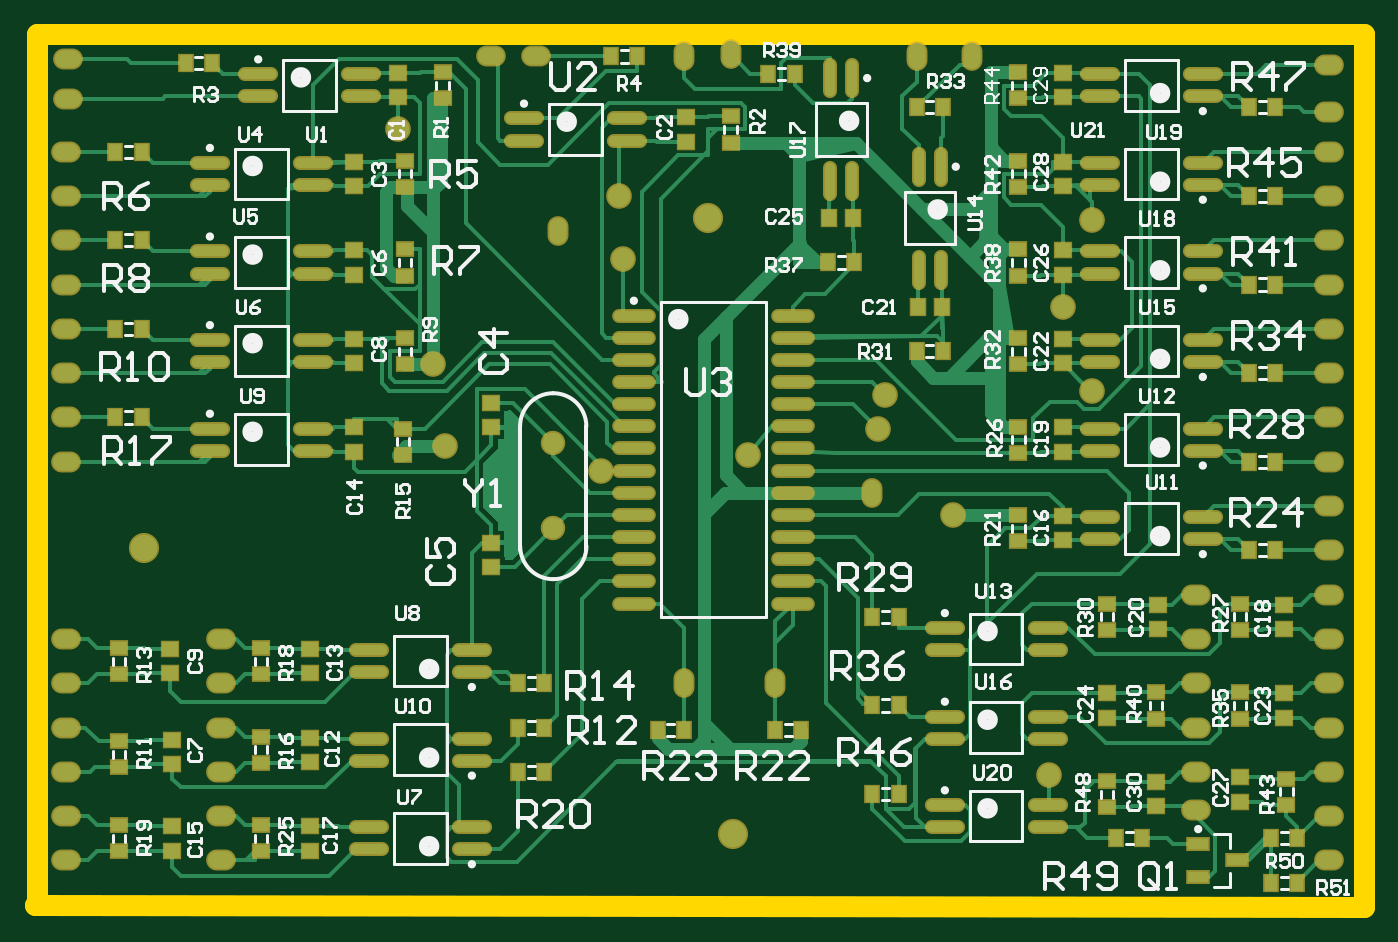
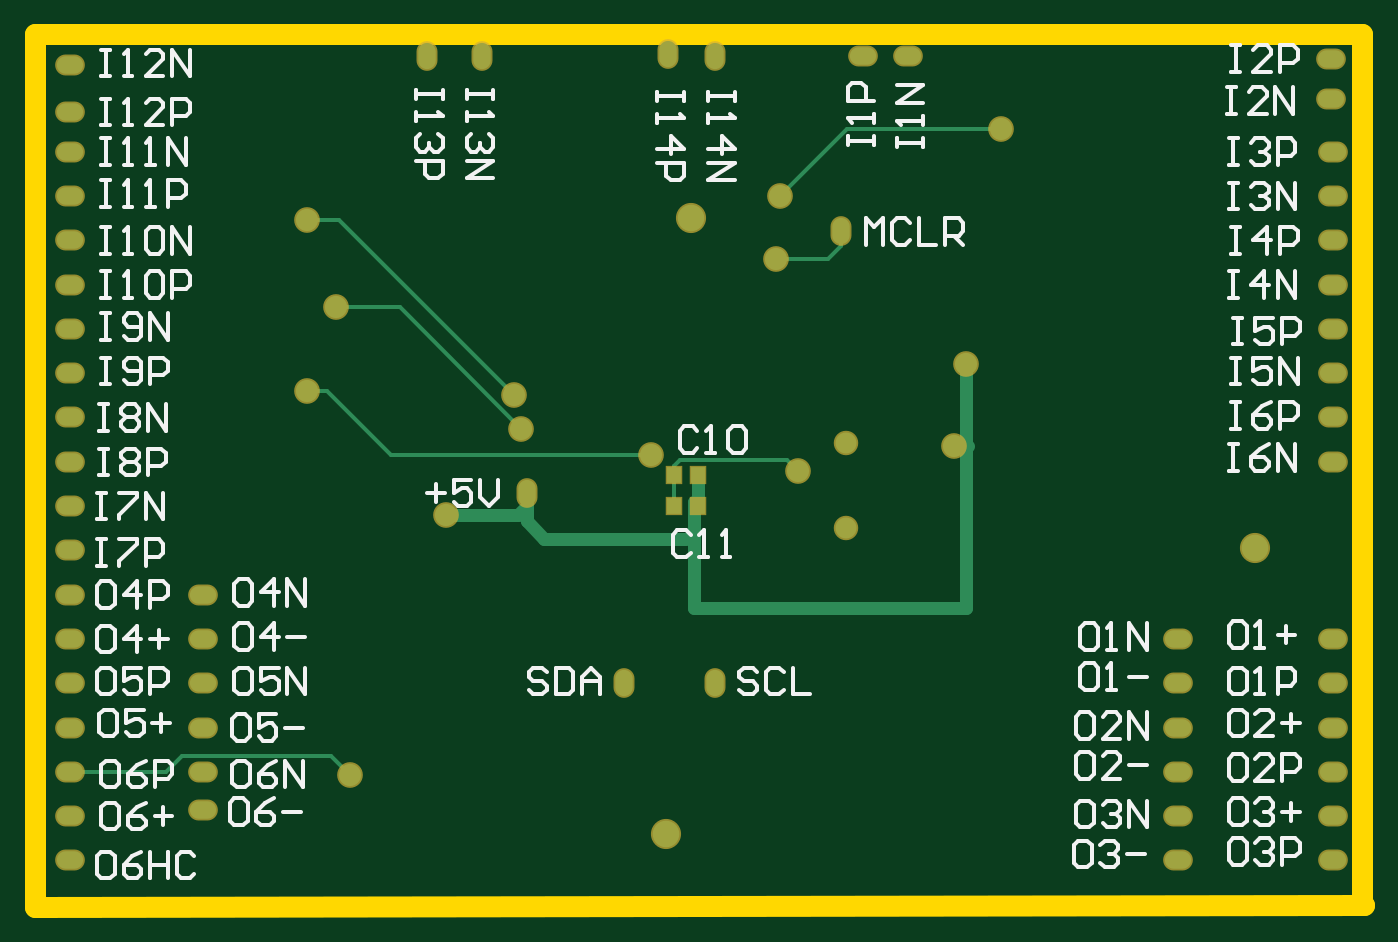
Circuit board: 7 layer files. Board 76.2 x 50.0 mm.
- bottom_copper: adapter.GBL (2831 bytes)
- bottom_silk: adapter.GBO (18659 bytes)
- bottom_mask: adapter.GBS (1817 bytes)
- outline: adapter.GM1 (197 bytes)
- top_copper: adapter.GTL (33700 bytes)
- top_silk: adapter.GTO (41276 bytes)
- top_mask: adapter.GTS (7088 bytes)

=== bottom_copper: adapter.GBL ===
G04 Layer_Physical_Order=2*
G04 Layer_Color=16711680*
%FSLAX25Y25*%
%MOIN*%
G70*
G01*
G75*
%ADD14R,0.03150X0.03543*%
%ADD18C,0.01000*%
%ADD19C,0.03000*%
%ADD20O,0.03937X0.05906*%
%ADD21O,0.05906X0.03937*%
%ADD22C,0.06000*%
%ADD23C,0.04724*%
%ADD24C,0.05000*%
D14*
X150244Y90000D02*
D03*
X155756D02*
D03*
X150244Y97000D02*
D03*
X155756D02*
D03*
D18*
X191900Y115100D02*
X231300Y154500D01*
X238500D01*
X234100Y116000D02*
X238500D01*
X219600Y101500D02*
X234100Y116000D01*
X190200Y107500D02*
X217700Y135000D01*
X229000Y29400D02*
X233100Y33500D01*
X266900D01*
X270400Y30000D01*
X292000D01*
X160900Y101500D02*
X219600D01*
X155756Y97000D02*
Y99000D01*
X154356Y100400D02*
X155756Y99000D01*
X130200Y100400D02*
X154356D01*
X127800Y98000D02*
X130200Y100400D01*
X155756Y90000D02*
Y97000D01*
X118000Y148800D02*
Y152000D01*
Y148800D02*
X121000Y145800D01*
X132800D01*
X217700Y135000D02*
X232000D01*
X82000Y175100D02*
X116700D01*
X131900Y159900D01*
D19*
X151128Y67000D02*
Y90884D01*
X150244Y90000D02*
X151128Y90884D01*
X89827Y67000D02*
X151128D01*
X89827D02*
Y122047D01*
Y103500D02*
Y122047D01*
X89500Y103500D02*
X92500D01*
X189000Y89953D02*
Y93000D01*
Y86600D02*
Y89953D01*
X153000Y82600D02*
X185000D01*
X150244Y90000D02*
Y97000D01*
X185000Y82600D02*
X189000Y86600D01*
Y89953D02*
X191000Y87953D01*
X207300D01*
D20*
X146500Y50000D02*
D03*
X167000D02*
D03*
X189000Y93000D02*
D03*
X211500Y191500D02*
D03*
X199000D02*
D03*
X146500D02*
D03*
X157000Y192000D02*
D03*
X118000Y152000D02*
D03*
D21*
X292000Y10000D02*
D03*
X7000D02*
D03*
Y20000D02*
D03*
Y60000D02*
D03*
Y50000D02*
D03*
Y40000D02*
D03*
Y30000D02*
D03*
X292000Y50000D02*
D03*
Y40000D02*
D03*
Y70000D02*
D03*
Y60000D02*
D03*
Y20000D02*
D03*
X262000Y30000D02*
D03*
X292000D02*
D03*
X262000Y21500D02*
D03*
Y40000D02*
D03*
X7000Y100000D02*
D03*
Y110000D02*
D03*
Y130000D02*
D03*
Y140000D02*
D03*
Y120000D02*
D03*
Y150000D02*
D03*
Y160000D02*
D03*
Y170000D02*
D03*
X113000Y191500D02*
D03*
X103000D02*
D03*
X7500Y191000D02*
D03*
Y182000D02*
D03*
X262000Y60000D02*
D03*
X292000Y80000D02*
D03*
Y90000D02*
D03*
Y120000D02*
D03*
Y130000D02*
D03*
Y140000D02*
D03*
Y150000D02*
D03*
Y160000D02*
D03*
Y170000D02*
D03*
Y179000D02*
D03*
Y189500D02*
D03*
X262000Y70000D02*
D03*
X292000Y110000D02*
D03*
X42000Y20000D02*
D03*
Y10000D02*
D03*
Y30000D02*
D03*
X292000Y100000D02*
D03*
X42000Y60000D02*
D03*
Y40000D02*
D03*
Y50000D02*
D03*
X262000D02*
D03*
D22*
X152000Y155000D02*
D03*
X157500Y16000D02*
D03*
X24500Y80500D02*
D03*
D23*
X117000Y85000D02*
D03*
Y104213D02*
D03*
D24*
X238500Y154500D02*
D03*
X92500Y103500D02*
D03*
X238500Y116000D02*
D03*
X190200Y107500D02*
D03*
X89827Y122047D02*
D03*
X191900Y115100D02*
D03*
X229000Y29400D02*
D03*
X160900Y101500D02*
D03*
X207300Y87953D02*
D03*
X127800Y98000D02*
D03*
X132800Y145800D02*
D03*
X232000Y135000D02*
D03*
X82000Y175100D02*
D03*
X131900Y159900D02*
D03*
M02*

=== bottom_silk: adapter.GBO (18659 bytes, source omitted) ===
=== bottom_mask: adapter.GBS ===
G04 Layer_Color=16711935*
%FSLAX25Y25*%
%MOIN*%
G70*
G01*
G75*
%ADD34R,0.03950X0.04343*%
%ADD38O,0.04737X0.06706*%
%ADD39O,0.06706X0.04737*%
%ADD40C,0.06800*%
%ADD41C,0.05524*%
%ADD42C,0.05800*%
D34*
X150244Y90000D02*
D03*
X155756D02*
D03*
X150244Y97000D02*
D03*
X155756D02*
D03*
D38*
X146500Y50000D02*
D03*
X167000D02*
D03*
X189000Y93000D02*
D03*
X211500Y191500D02*
D03*
X199000D02*
D03*
X146500D02*
D03*
X157000Y192000D02*
D03*
X118000Y152000D02*
D03*
D39*
X292000Y10000D02*
D03*
X7000D02*
D03*
Y20000D02*
D03*
Y60000D02*
D03*
Y50000D02*
D03*
Y40000D02*
D03*
Y30000D02*
D03*
X292000Y50000D02*
D03*
Y40000D02*
D03*
Y70000D02*
D03*
Y60000D02*
D03*
Y20000D02*
D03*
X262000Y30000D02*
D03*
X292000D02*
D03*
X262000Y21500D02*
D03*
Y40000D02*
D03*
X7000Y100000D02*
D03*
Y110000D02*
D03*
Y130000D02*
D03*
Y140000D02*
D03*
Y120000D02*
D03*
Y150000D02*
D03*
Y160000D02*
D03*
Y170000D02*
D03*
X113000Y191500D02*
D03*
X103000D02*
D03*
X7500Y191000D02*
D03*
Y182000D02*
D03*
X262000Y60000D02*
D03*
X292000Y80000D02*
D03*
Y90000D02*
D03*
Y120000D02*
D03*
Y130000D02*
D03*
Y140000D02*
D03*
Y150000D02*
D03*
Y160000D02*
D03*
Y170000D02*
D03*
Y179000D02*
D03*
Y189500D02*
D03*
X262000Y70000D02*
D03*
X292000Y110000D02*
D03*
X42000Y20000D02*
D03*
Y10000D02*
D03*
Y30000D02*
D03*
X292000Y100000D02*
D03*
X42000Y60000D02*
D03*
Y40000D02*
D03*
Y50000D02*
D03*
X262000D02*
D03*
D40*
X152000Y155000D02*
D03*
X157500Y16000D02*
D03*
X24500Y80500D02*
D03*
D41*
X117000Y85000D02*
D03*
Y104213D02*
D03*
D42*
X238500Y154500D02*
D03*
X92500Y103500D02*
D03*
X238500Y116000D02*
D03*
X190200Y107500D02*
D03*
X89827Y122047D02*
D03*
X191900Y115100D02*
D03*
X229000Y29400D02*
D03*
X160900Y101500D02*
D03*
X207300Y87953D02*
D03*
X127800Y98000D02*
D03*
X132800Y145800D02*
D03*
X232000Y135000D02*
D03*
X82000Y175100D02*
D03*
X131900Y159900D02*
D03*
M02*

=== outline: adapter.GM1 ===
G04 Layer_Color=16711935*
%FSLAX25Y25*%
%MOIN*%
G70*
G01*
G75*
%ADD43C,0.04724*%
D43*
X0Y0D02*
X300000Y-500D01*
Y196500D01*
X500D02*
X300000D01*
X500Y500D02*
Y196500D01*
X0Y0D02*
X500Y500D01*
M02*

=== top_copper: adapter.GTL (33700 bytes, source omitted) ===
=== top_silk: adapter.GTO (41276 bytes, source omitted) ===
=== top_mask: adapter.GTS (7088 bytes, source omitted) ===
